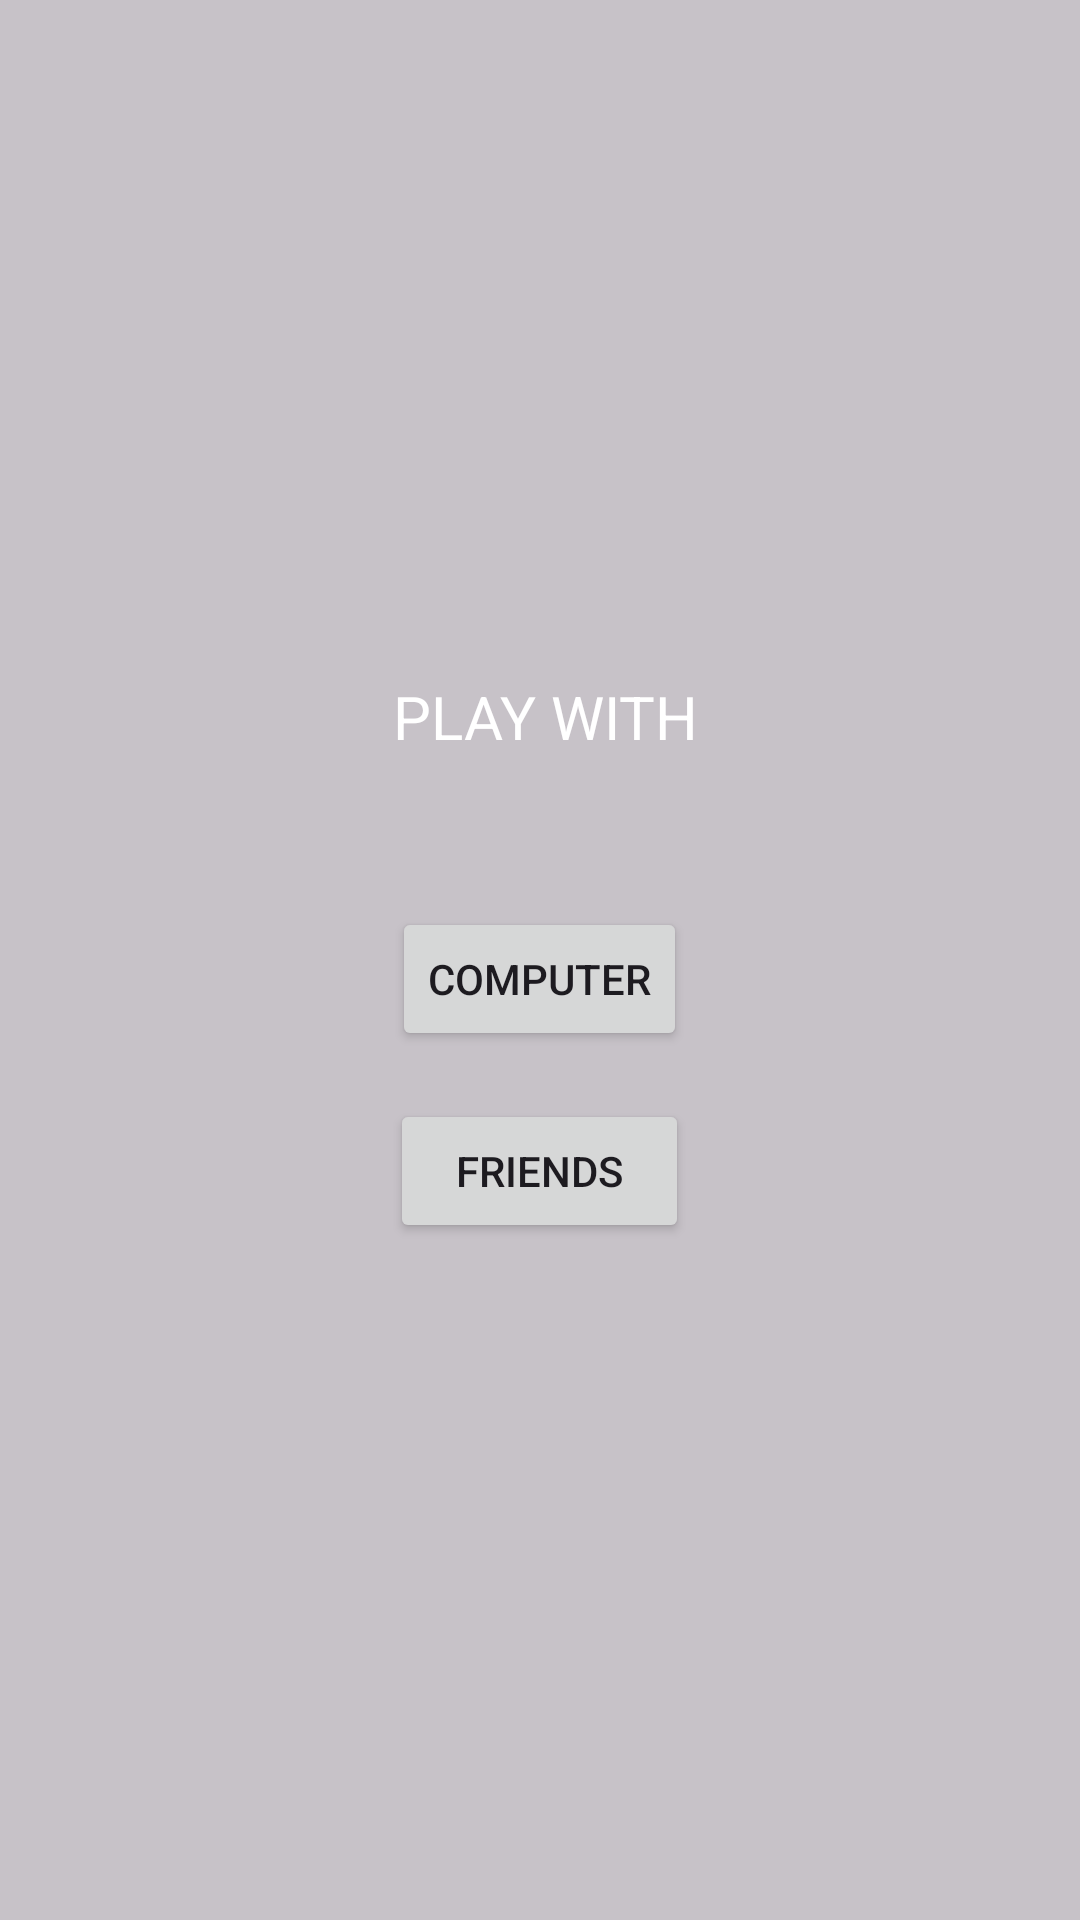

Produce the Android XML layout that renders to this screen, including the resource entries it uses.
<!-- AndroidManifest.xml: application theme Theme.Rightcross -->
<!-- res/layout/activity_menu.xml -->
<?xml version="1.0" encoding="utf-8"?>
<LinearLayout xmlns:android="http://schemas.android.com/apk/res/android"
    xmlns:tools="http://schemas.android.com/tools"
    android:id="@+id/root_layout"
    android:layout_width="match_parent"
    android:layout_height="match_parent"
    android:background="@color/cardview_shadow_start_color"
    android:gravity="center"
    android:orientation="vertical"
    android:padding="0dp"
    tools:context=".MenuActivity">

    <TextView
        android:id="@+id/textView3"
        android:layout_width="120dp"
        android:layout_height="wrap_content"
        android:layout_marginLeft="11dp"
        android:layout_marginBottom="50dp"
        android:text="PLAY WITH"
        android:textColor="@color/white"
        android:textSize="20dp" />

    <Button
        android:id="@+id/playWithComputerButton"
        android:layout_width="wrap_content"
        android:layout_height="wrap_content"
        android:layout_marginBottom="16dp"
        android:shadowColor="@color/white"
        android:text="Computer" />

    <Button
        android:id="@+id/playWithSomeoneButton"
        android:layout_width="wrap_content"
        android:layout_height="wrap_content"
        android:text="   Friends   " />

</LinearLayout>
<!-- resources referenced by this layout -->
<resources>
  <style name="Theme.Rightcross" parent="Base.Theme.Rightcross" />
  <style name="Base.Theme.Rightcross" parent="Theme.Material3.DayNight.NoActionBar">
          
          
      </style>
  <!-- not gathered from this repository: default colours our renderer supplied (Android Studio template values) -->
  <color name="white">#FFFFFFFF</color>
</resources>
